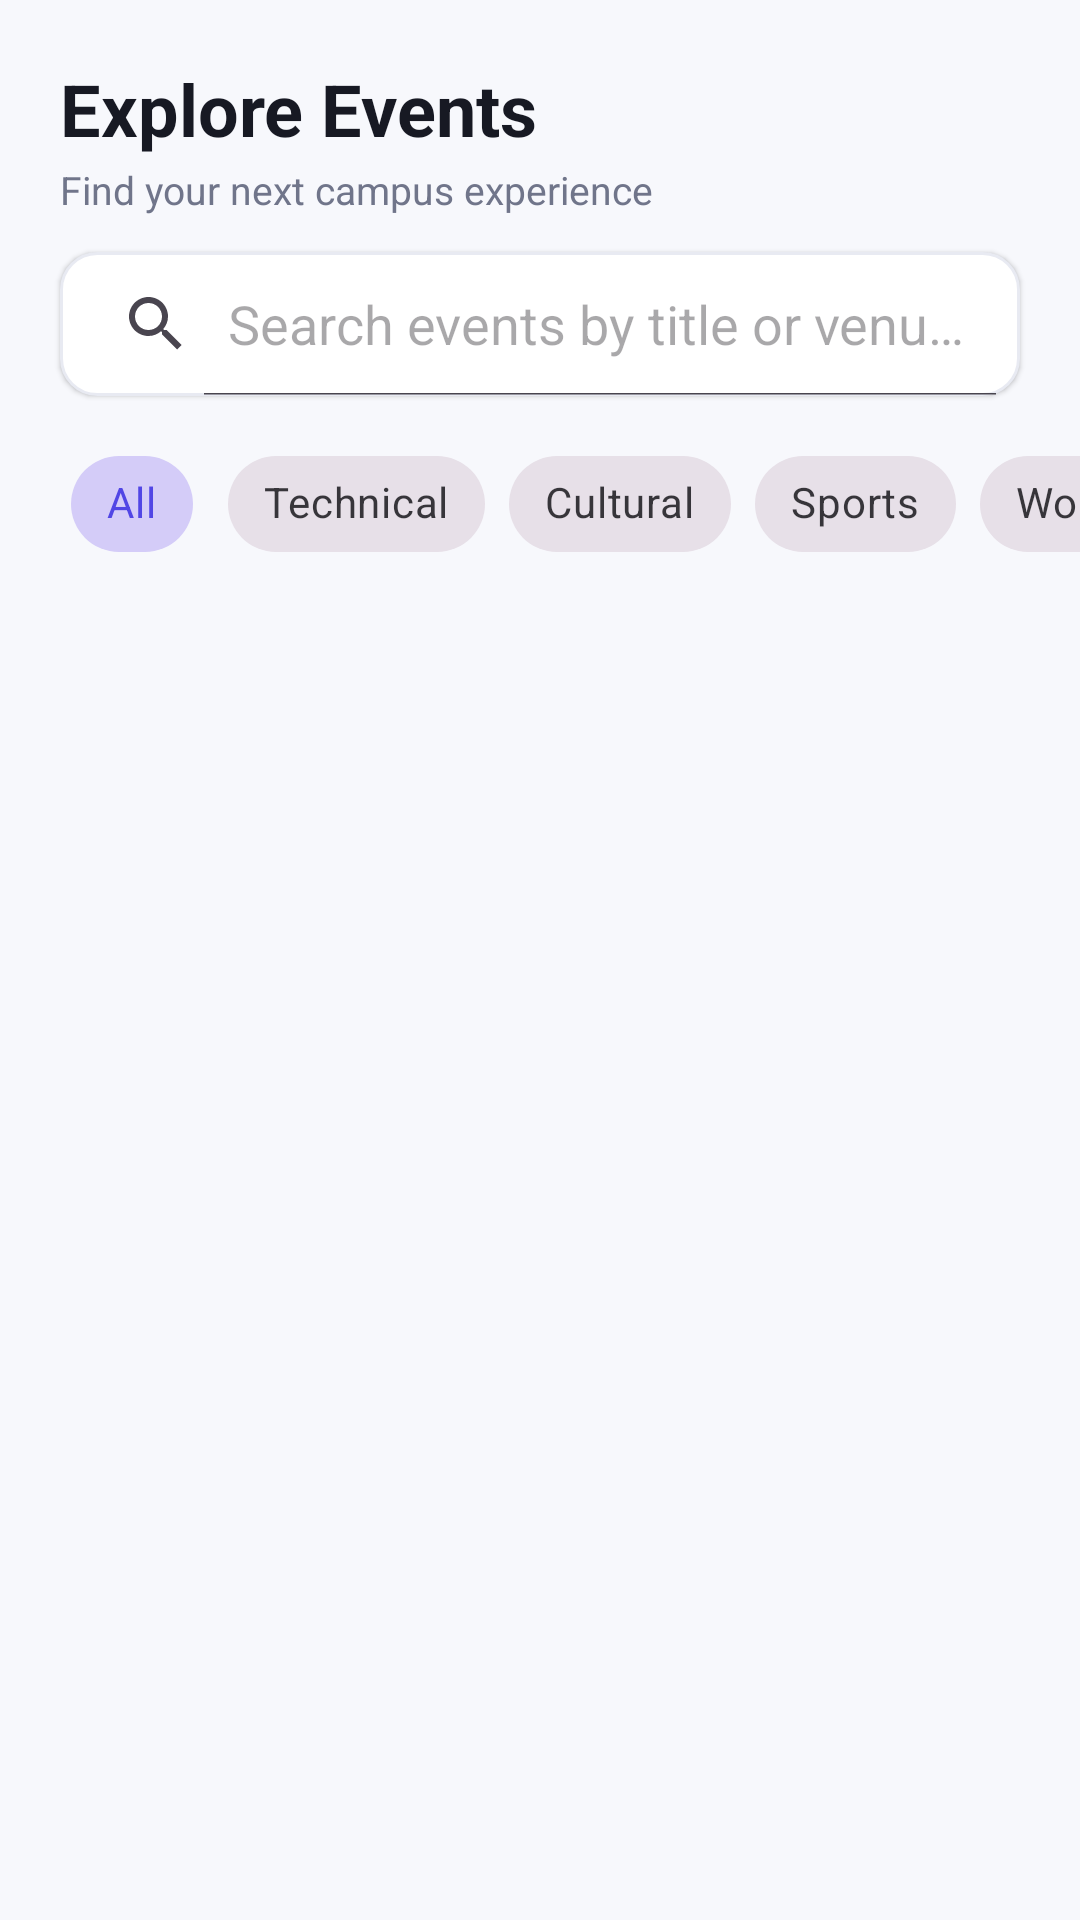

Here is an Android app screen rendered from its layout file. Give the layout XML and the strings, colors and styles it references.
<!-- AndroidManifest.xml: application theme Theme.CampusConnect -->
<!-- res/layout/fragment_events.xml -->
<?xml version="1.0" encoding="utf-8"?>
<LinearLayout xmlns:android="http://schemas.android.com/apk/res/android"
    xmlns:app="http://schemas.android.com/apk/res-auto"
    android:layout_width="match_parent"
    android:layout_height="match_parent"
    android:orientation="vertical"
    android:background="@color/bg_main">

    
    <LinearLayout
        android:layout_width="match_parent"
        android:layout_height="wrap_content"
        android:orientation="vertical"
        android:paddingHorizontal="20dp"
        android:paddingTop="20dp"
        android:paddingBottom="12dp">

        <TextView
            android:layout_width="wrap_content"
            android:layout_height="wrap_content"
            android:text="Explore Events"
            android:textSize="24sp"
            android:textStyle="bold"
            android:textColor="@color/text_primary" />

        <TextView
            android:layout_width="wrap_content"
            android:layout_height="wrap_content"
            android:text="Find your next campus experience"
            android:textSize="13sp"
            android:textColor="@color/text_secondary"
            android:layout_marginTop="2dp" />
    </LinearLayout>

    
    <SearchView
        android:id="@+id/searchView"
        android:layout_width="match_parent"
        android:layout_height="48dp"
        android:layout_marginHorizontal="20dp"
        android:layout_marginBottom="12dp"
        android:queryHint="Search events by title or venue..."
        android:iconifiedByDefault="false"
        android:background="@drawable/bg_input_rounded"
        android:elevation="1dp" />

    
    <HorizontalScrollView
        android:layout_width="match_parent"
        android:layout_height="wrap_content"
        android:scrollbars="none"
        android:paddingHorizontal="20dp"
        android:clipToPadding="false"
        android:layout_marginBottom="12dp">

        <com.google.android.material.chip.ChipGroup
            android:id="@+id/chipGroupCategories"
            android:layout_width="wrap_content"
            android:layout_height="wrap_content"
            android:singleLine="true"
            app:singleSelection="true">

            <com.google.android.material.chip.Chip
                android:id="@+id/chipAll"
                style="@style/Widget.MaterialComponents.Chip.Choice"
                android:layout_width="wrap_content"
                android:layout_height="wrap_content"
                android:text="All"
                android:checked="true"
                app:chipCornerRadius="16dp" />

            <com.google.android.material.chip.Chip
                android:id="@+id/chipTech"
                style="@style/Widget.MaterialComponents.Chip.Choice"
                android:layout_width="wrap_content"
                android:layout_height="wrap_content"
                android:text="Technical"
                app:chipCornerRadius="16dp" />

            <com.google.android.material.chip.Chip
                android:id="@+id/chipCultural"
                style="@style/Widget.MaterialComponents.Chip.Choice"
                android:layout_width="wrap_content"
                android:layout_height="wrap_content"
                android:text="Cultural"
                app:chipCornerRadius="16dp" />

            <com.google.android.material.chip.Chip
                android:id="@+id/chipSports"
                style="@style/Widget.MaterialComponents.Chip.Choice"
                android:layout_width="wrap_content"
                android:layout_height="wrap_content"
                android:text="Sports"
                app:chipCornerRadius="16dp" />

            <com.google.android.material.chip.Chip
                android:id="@+id/chipWorkshop"
                style="@style/Widget.MaterialComponents.Chip.Choice"
                android:layout_width="wrap_content"
                android:layout_height="wrap_content"
                android:text="Workshop"
                app:chipCornerRadius="16dp" />
        </com.google.android.material.chip.ChipGroup>
    </HorizontalScrollView>

    
    <androidx.recyclerview.widget.RecyclerView
        android:id="@+id/rvEvents"
        android:layout_width="match_parent"
        android:layout_height="match_parent"
        android:clipToPadding="false"
        android:paddingBottom="70dp" />

</LinearLayout>
<!-- resources referenced by this layout -->
<resources>
  <color name="bg_main">#F7F8FC</color>
  <color name="text_primary">#171923</color>
  <color name="text_secondary">#70758A</color>
  <!-- drawable bg_input_rounded (drawable) -->
  <?xml version="1.0" encoding="utf-8"?>
  <shape xmlns:android="http://schemas.android.com/apk/res/android"
      android:shape="rectangle">
      <solid android:color="#FFFFFF" />
      <corners android:radius="12dp" />
      <stroke android:width="1dp" android:color="@color/divider_border" />
  </shape>
  <style name="Theme.CampusConnect" parent="Base.Theme.CampusConnect" />
  <color name="divider_border">#E8EAF2</color>
  <style name="Base.Theme.CampusConnect" parent="Theme.Material3.DayNight.NoActionBar">
          
          <item name="colorPrimary">@color/primary</item>
          <item name="colorPrimaryVariant">@color/primary_dark</item>
          <item name="colorOnPrimary">@color/white</item>
          <item name="colorSecondary">@color/secondary</item>
          <item name="colorOnSecondary">@color/white</item>
          <item name="android:windowBackground">@color/bg_main</item>
          <item name="android:statusBarColor">@color/primary</item>
          <item name="android:navigationBarColor">@color/white</item>
      </style>
  <color name="primary">#5146E5</color>
  <color name="primary_dark">#3930B5</color>
  <color name="white">#FFFFFF</color>
  <color name="secondary">#8B5CF6</color>
</resources>
